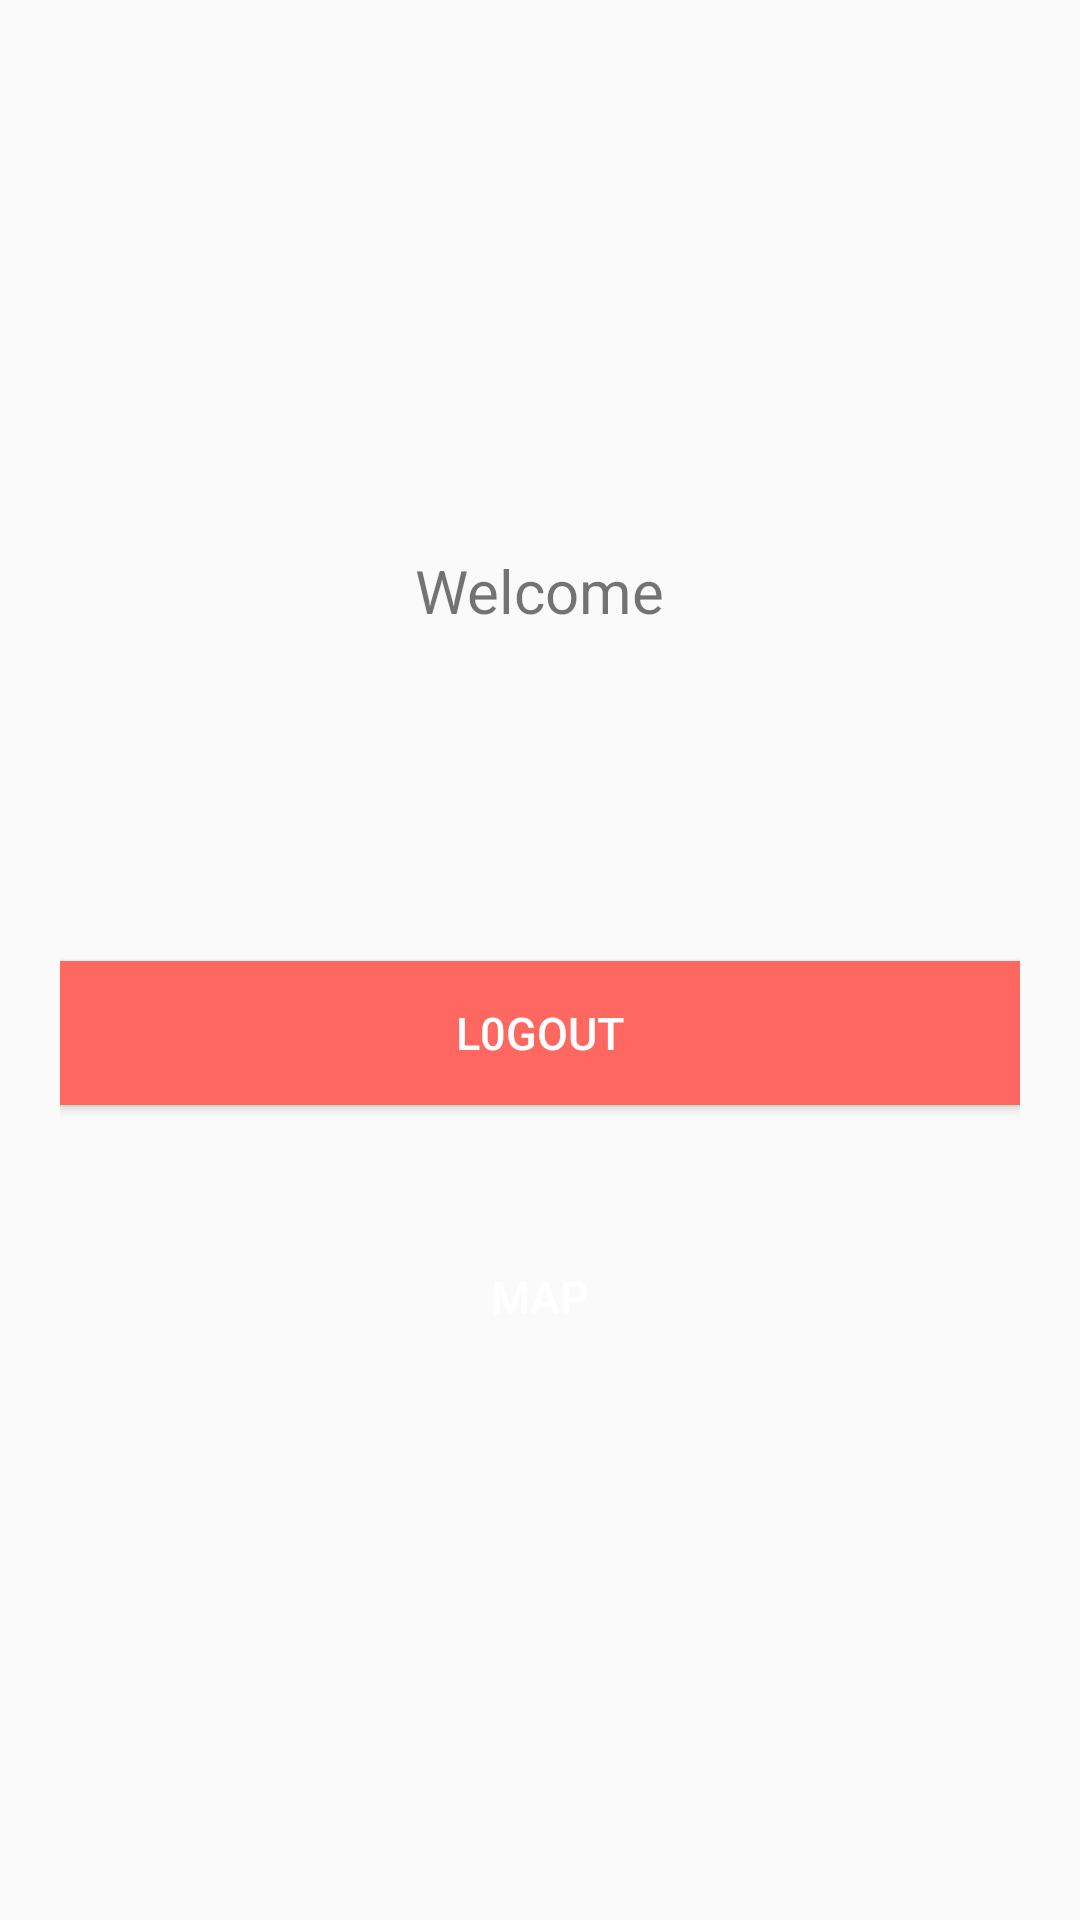

The Android layout XML behind this screen, and the referenced resources:
<!-- AndroidManifest.xml: application theme AppTheme -->
<!-- res/layout/activity_main.xml -->
<?xml version="1.0" encoding="utf-8"?>
<RelativeLayout xmlns:android="http://schemas.android.com/apk/res/android"
    android:layout_width="match_parent"
    android:layout_height="match_parent">

    <LinearLayout
        android:layout_width="fill_parent"
        android:layout_height="wrap_content"
        android:layout_centerInParent="true"
        android:layout_marginLeft="20dp"
        android:layout_marginRight="20dp"
        android:gravity="center"
        android:orientation="vertical" >

        <TextView
            android:layout_width="wrap_content"
            android:layout_height="wrap_content"
            android:text="@string/welcome"
            android:textSize="20dp" />

        <TextView
            android:id="@+id/name"
            android:layout_width="wrap_content"
            android:layout_height="wrap_content"
            android:padding="10dp"
            android:textColor="@color/lbl_name"
            android:textSize="24dp" />

        <TextView
            android:id="@+id/email"
            android:layout_width="wrap_content"
            android:layout_height="wrap_content"
            android:textSize="13dp" />

        <Button
            android:id="@+id/btnLogout"
            android:layout_width="fill_parent"
            android:layout_height="wrap_content"
            android:layout_marginTop="40dip"
            android:background="@color/btn_logut_bg"
            android:text="@string/btn_logout"
            android:textAllCaps="false"
            android:textColor="@color/white"
            android:textSize="15dp" />

        <Button
            android:id="@+id/btnMap"
            android:layout_width="fill_parent"
            android:layout_height="wrap_content"
            android:layout_marginTop="40dip"
            android:background="@color/btn_map_bg"
            android:text="@string/btn_map"
            android:textAllCaps="false"
            android:textColor="@color/white"
            android:textSize="15dp" />
    </LinearLayout>

</RelativeLayout>
<!-- resources referenced by this layout -->
<resources>
  <color name="btn_logut_bg">#ff6861</color>
  <color name="lbl_name">#333333</color>
  <color name="white">#ffffff</color>
  <string name="btn_logout">L0GOUT</string>
  <string name="btn_map">MAP</string>
  <string name="welcome">Welcome</string>
  <style name="AppTheme" parent="Theme.AppCompat.Light">
          
      </style>
</resources>
